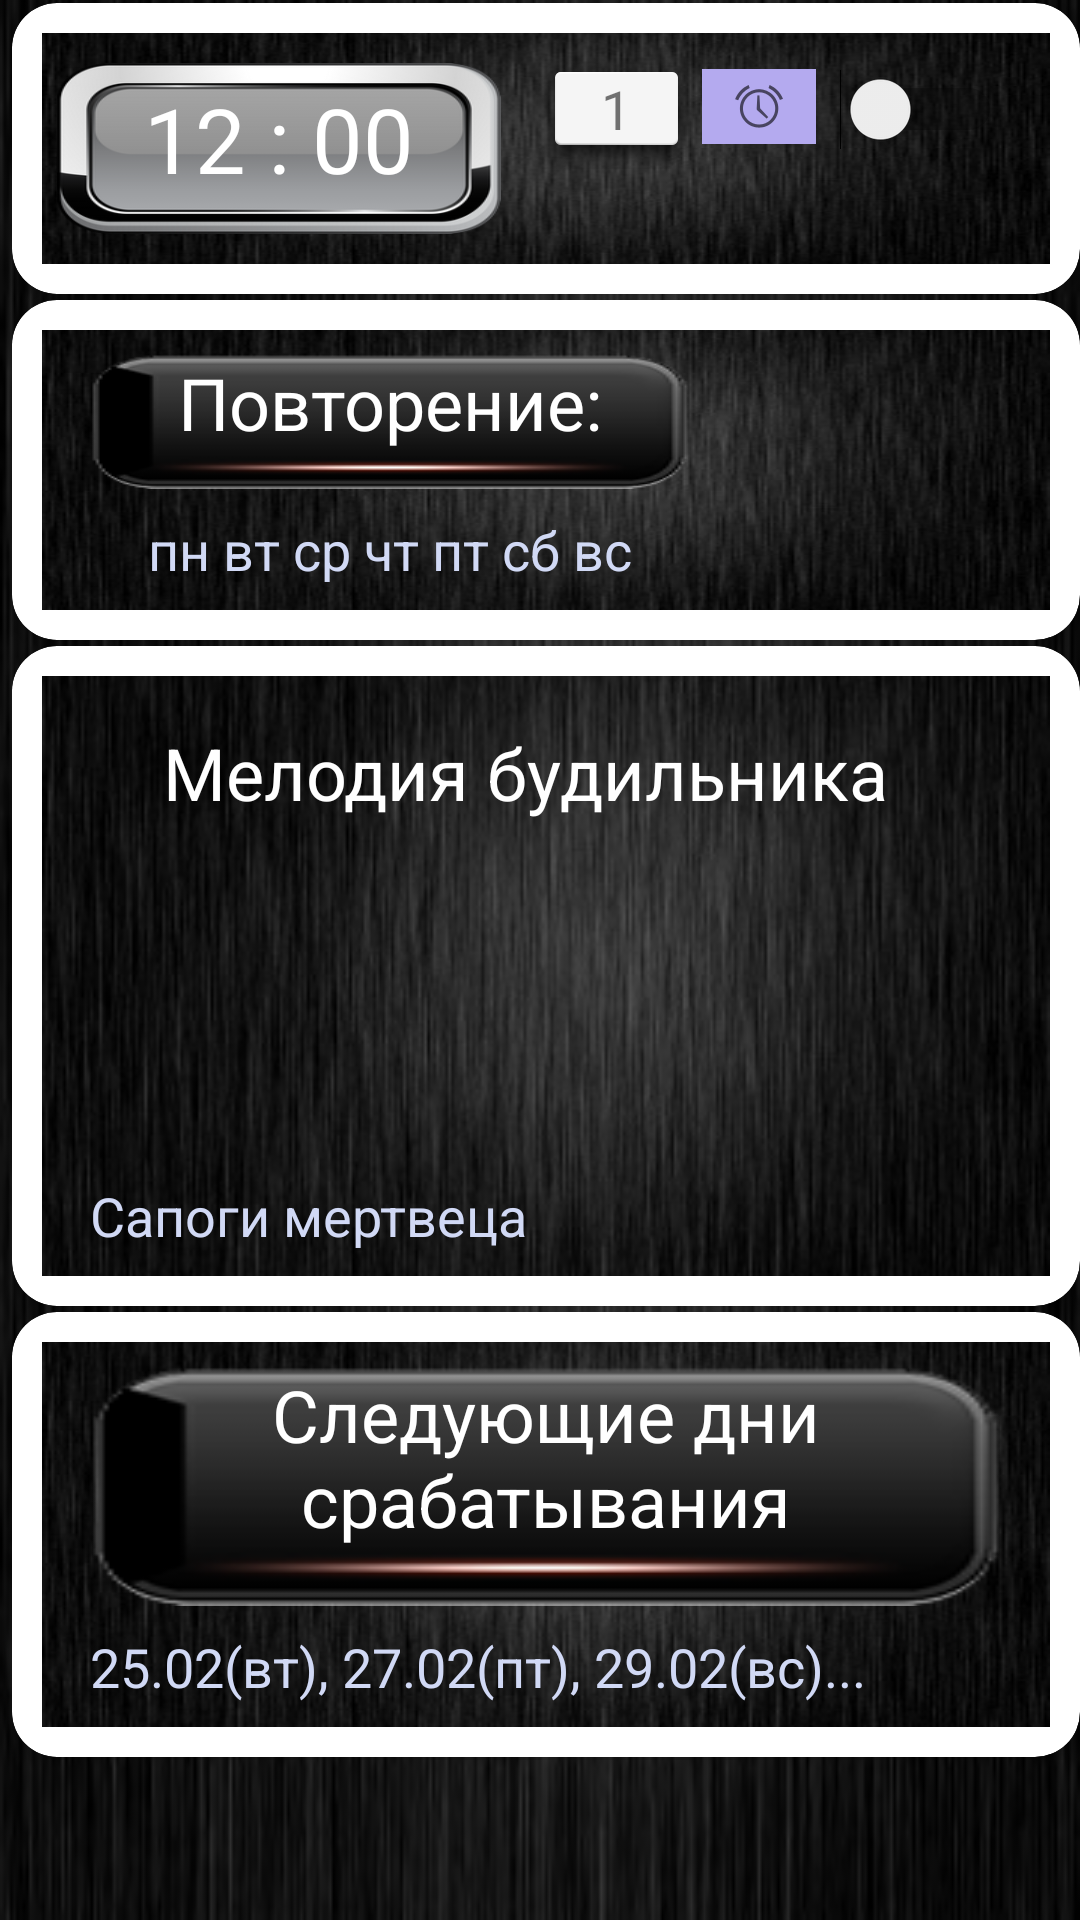

Reconstruct the res/layout file that produces this screen, plus the resources it refers to.
<!-- AndroidManifest.xml: application theme AppTheme -->
<!-- res/layout/scena3.xml -->
<?xml version="1.0" encoding="utf-8"?>
<ScrollView xmlns:android="http://schemas.android.com/apk/res/android"
    xmlns:app="http://schemas.android.com/apk/res-auto"
    xmlns:card_view="http://schemas.android.com/apk/res-auto"
    xmlns:tools="http://schemas.android.com/tools"

    android:layout_width="match_parent"
    android:layout_height="match_parent"
    android:background="@drawable/gradient"
    tools:context=".CharacteristicAlarmActivity">

    <LinearLayout
        android:layout_width="match_parent"
        android:layout_height="match_parent"
        android:orientation="vertical">

        <android.support.v7.widget.CardView
            android:id="@+id/cardview10"
            android:layout_width="match_parent"
            android:layout_height="wrap_content"
            android:layout_marginHorizontal="4dp"
            android:layout_marginVertical="1dp"
            android:layout_marginStart="4dp"
            android:layout_marginBottom="8dp"
            android:descendantFocusability="blocksDescendants"
            android:elevation="15dp"
            card_view:cardBackgroundColor="@android:color/white"
            card_view:cardCornerRadius="15dp"
            card_view:cardElevation="4dp"
            card_view:contentPadding="10dp">

            <android.support.constraint.ConstraintLayout

                android:layout_width="match_parent"
                android:layout_height="match_parent"
                android:background="@drawable/gradient">

                <TextView
                    android:id="@+id/tvTimeSet"
                    style="@style/MyTextStyleTime"
                    android:layout_width="148dp"
                    android:layout_height="57dp"
                    android:layout_marginTop="10dp"
                    android:layout_marginBottom="10dp"
                    android:text="12 : 00"
                    android:textAlignment="center"
                    app:layout_constraintBottom_toBottomOf="parent"
                    app:layout_constraintStart_toStartOf="parent"
                    app:layout_constraintTop_toTopOf="parent" />

                <ImageButton
                    android:id="@+id/ibColor"
                    android:layout_width="38dp"
                    android:layout_height="25dp"
                    android:layout_marginTop="12dp"

                    android:layout_marginEnd="8dp"
                    android:background="@color/colorAccent"
                    android:src="@android:drawable/ic_lock_idle_alarm"
                    app:layout_constraintEnd_toStartOf="@+id/swichInclusionAlarm"
                    app:layout_constraintTop_toTopOf="parent" />


                <TextView
                    android:id="@+id/tvNumberAlarm"
                    android:layout_width="57dp"
                    android:layout_height="wrap_content"
                    android:layout_marginTop="5dp"
                    android:background="@android:drawable/dialog_holo_light_frame"
                    android:focusable="false"
                    android:gravity="left"
                    android:text="1"
                    android:textAlignment="center"
                    android:textSize="18sp"
                    app:layout_constraintEnd_toStartOf="@+id/ibColor"
                    app:layout_constraintTop_toTopOf="parent" />

                <Switch
                    android:id="@+id/swichInclusionAlarm"
                    android:layout_width="wrap_content"
                    android:layout_height="wrap_content"
                    android:layout_marginTop="12dp"
                    android:layout_marginEnd="16dp"
                    android:focusable="false"
                    android:focusableInTouchMode="false"
                    app:layout_constraintEnd_toEndOf="parent"
                    app:layout_constraintTop_toTopOf="parent" />

            </android.support.constraint.ConstraintLayout>
        </android.support.v7.widget.CardView>

        <android.support.v7.widget.CardView
            android:id="@+id/cardview11"
            android:layout_width="match_parent"
            android:layout_height="wrap_content"
            android:layout_marginHorizontal="4dp"
            android:layout_marginVertical="1dp"
            android:layout_marginStart="4dp"
            android:descendantFocusability="blocksDescendants"
            android:elevation="15dp"
            card_view:cardBackgroundColor="@android:color/white"
            card_view:cardCornerRadius="15dp"
            card_view:cardElevation="4dp"
            card_view:contentPadding="10dp">

            <android.support.constraint.ConstraintLayout

                android:layout_width="match_parent"
                android:layout_height="match_parent"
                android:background="@drawable/gradient"
                tools:layout_editor_absoluteX="11dp"
                tools:layout_editor_absoluteY="10dp">

                <TextView
                    android:id="@+id/twRepeat"
                    android:layout_width="wrap_content"
                    android:layout_height="wrap_content"
                    android:layout_marginTop="8dp"
                    android:layout_marginBottom="8dp"
                    android:text="пн вт ср чт пт сб вс"
                    android:textColor="@color/colorTextSecond"
                    android:textSize="18sp"
                    app:layout_constraintBottom_toBottomOf="parent"
                    app:layout_constraintEnd_toEndOf="@+id/textView10"
                    app:layout_constraintStart_toStartOf="@+id/textView10"
                    app:layout_constraintTop_toBottomOf="@+id/twOnCustumSetting" />

                <TextView
                    android:id="@+id/textView10"
                    style="@style/MyTextStyleHeader"
                    android:layout_width="wrap_content"
                    android:layout_height="45dp"
                    android:layout_marginStart="16dp"
                    android:layout_marginTop="8dp"
                    android:layout_marginBottom="8dp"
                    android:text="@string/Repeat"
                    app:layout_constraintBottom_toTopOf="@+id/twRepeat"
                    app:layout_constraintStart_toStartOf="parent"
                    app:layout_constraintTop_toTopOf="parent" />

                <TextView
                    android:id="@+id/twOnCustumSetting"
                    android:layout_width="wrap_content"
                    android:layout_height="wrap_content"
                    android:layout_marginEnd="16dp"
                    android:text="Включена ручная настройка"
                    android:textColor="@color/colorAccent"
                    android:visibility="invisible"
                    app:layout_constraintBottom_toBottomOf="@+id/textView10"
                    app:layout_constraintEnd_toEndOf="parent" />

            </android.support.constraint.ConstraintLayout>
        </android.support.v7.widget.CardView>

        <android.support.v7.widget.CardView
            android:id="@+id/cardview12"
            android:layout_width="match_parent"
            android:layout_height="wrap_content"
            android:layout_marginHorizontal="4dp"
            android:layout_marginVertical="1dp"
            android:layout_marginStart="4dp"
            android:descendantFocusability="beforeDescendants"
            android:elevation="15dp"
            card_view:cardBackgroundColor="@android:color/white"
            card_view:cardCornerRadius="15dp"
            card_view:cardElevation="4dp"
            card_view:contentPadding="10dp">

            <android.support.constraint.ConstraintLayout

                android:layout_width="match_parent"
                android:layout_height="200dp"
                android:background="@drawable/gradient"
                tools:layout_editor_absoluteX="11dp"
                tools:layout_editor_absoluteY="10dp">

                <TextView
                    android:id="@+id/twMusicName"
                    android:layout_width="wrap_content"
                    android:layout_height="wrap_content"
                    android:layout_marginTop="12dp"
                    android:layout_marginBottom="8dp"
                    android:text="Сапоги мертвеца"
                    android:textColor="@color/colorTextSecond"
                    android:textSize="@dimen/text_size_second"
                    app:layout_constraintBottom_toBottomOf="parent"
                    app:layout_constraintStart_toStartOf="@+id/twnotmusic"
                    app:layout_constraintTop_toBottomOf="@+id/twnotmusic"
                    app:layout_constraintVertical_bias="1.0" />

                <TextView
                    android:id="@+id/twnotmusic"
                    style="@style/MyTextStyleHeader"
                    android:layout_width="290dp"
                    android:layout_marginStart="16dp"
                    android:layout_marginTop="16dp"
                    android:text="Мелодия будильника"
                    android:background="@null"
                    app:layout_constraintStart_toStartOf="parent"
                    app:layout_constraintTop_toTopOf="parent" />
            </android.support.constraint.ConstraintLayout>
        </android.support.v7.widget.CardView>

        <android.support.v7.widget.CardView
            android:id="@+id/cardview13"
            android:layout_width="match_parent"
            android:layout_height="wrap_content"
            android:layout_marginHorizontal="4dp"
            android:layout_marginVertical="1dp"
            android:layout_marginStart="4dp"
            android:descendantFocusability="blocksDescendants"
            android:elevation="15dp"
            card_view:cardBackgroundColor="@android:color/white"
            card_view:cardCornerRadius="15dp"
            card_view:cardElevation="4dp"
            card_view:contentPadding="10dp">

            <android.support.constraint.ConstraintLayout

                android:layout_width="match_parent"
                android:layout_height="match_parent"
                android:background="@drawable/gradient"
                tools:layout_editor_absoluteX="11dp"
                tools:layout_editor_absoluteY="10dp">

                <TextView
                    android:id="@+id/twDateRepeat"
                    android:layout_width="wrap_content"
                    android:layout_height="wrap_content"
                    android:layout_marginStart="16dp"
                    android:layout_marginTop="8dp"
                    android:layout_marginBottom="8dp"
                    android:text="25.02(вт), 27.02(пт), 29.02(вс)..."
                    android:textColor="@color/colorTextSecond"
                    android:textSize="@dimen/text_size_second"
                    app:layout_constraintBottom_toBottomOf="parent"
                    app:layout_constraintStart_toStartOf="parent"
                    app:layout_constraintTop_toBottomOf="@+id/twnotdate" />

                <TextView
                    android:id="@+id/twnotdate"
                    style="@style/MyTextStyleHeader"
                    android:layout_width="0dp"
                    android:layout_height="80dp"
                    android:layout_marginStart="16dp"
                    android:layout_marginTop="8dp"
                    android:layout_marginEnd="16dp"
                    android:text="Следующие дни срабатывания"
                    app:layout_constraintEnd_toEndOf="parent"
                    app:layout_constraintStart_toStartOf="parent"
                    app:layout_constraintTop_toTopOf="parent" />

            </android.support.constraint.ConstraintLayout>
        </android.support.v7.widget.CardView>
    </LinearLayout>

</ScrollView>
<!-- resources referenced by this layout -->
<resources>
  <color name="colorAccent">#b4aaef</color>
  <color name="colorTextSecond">#d1d9f5</color>
  <dimen name="text_size_second">18dp</dimen>
  <!-- drawable gradient: png bitmap (drawable, 81530 bytes) -->
  <string name="Repeat">Повторение:</string>
  <style name="MyTextStyleHeader">
              <item name="android:textSize">24sp</item>
              <item name="android:background">@drawable/header</item>
              <item name="android:textColor">@color/colorText</item>
              <item name="android:textAlignment">center</item>
              <item name="android:layout_height">45dp</item>
          </style>
  <style name="MyTextStyleTime">
          <item name="android:textSize">30sp</item>
          <item name="android:textColor">@color/colorText</item>
          <item name="android:background">@drawable/time_show</item>
          <item name="android:paddingTop">5dp</item>
          <item name="android:layout_marginTop">5dp</item>
          <item name="android:layout_marginStart">5dp</item>
          <item name="android:layout_marginBottom">5dp</item>
      </style>
  <style name="AppTheme" parent="Theme.AppCompat.DayNight.NoActionBar">
          
          <item name="colorPrimary">@color/colorPrimary</item>
          <item name="colorPrimaryDark">@color/colorPrimaryDark</item>
          <item name="colorAccent">@color/colorAccent</item>
      </style>
  <!-- drawable header: png bitmap (drawable, 8283 bytes) -->
  <color name="colorText">#ffffff</color>
  <!-- drawable time_show: png bitmap (drawable, 22101 bytes) -->
  <color name="colorPrimary">#2d2d33</color>
  <color name="colorPrimaryDark">#01001d</color>
</resources>
